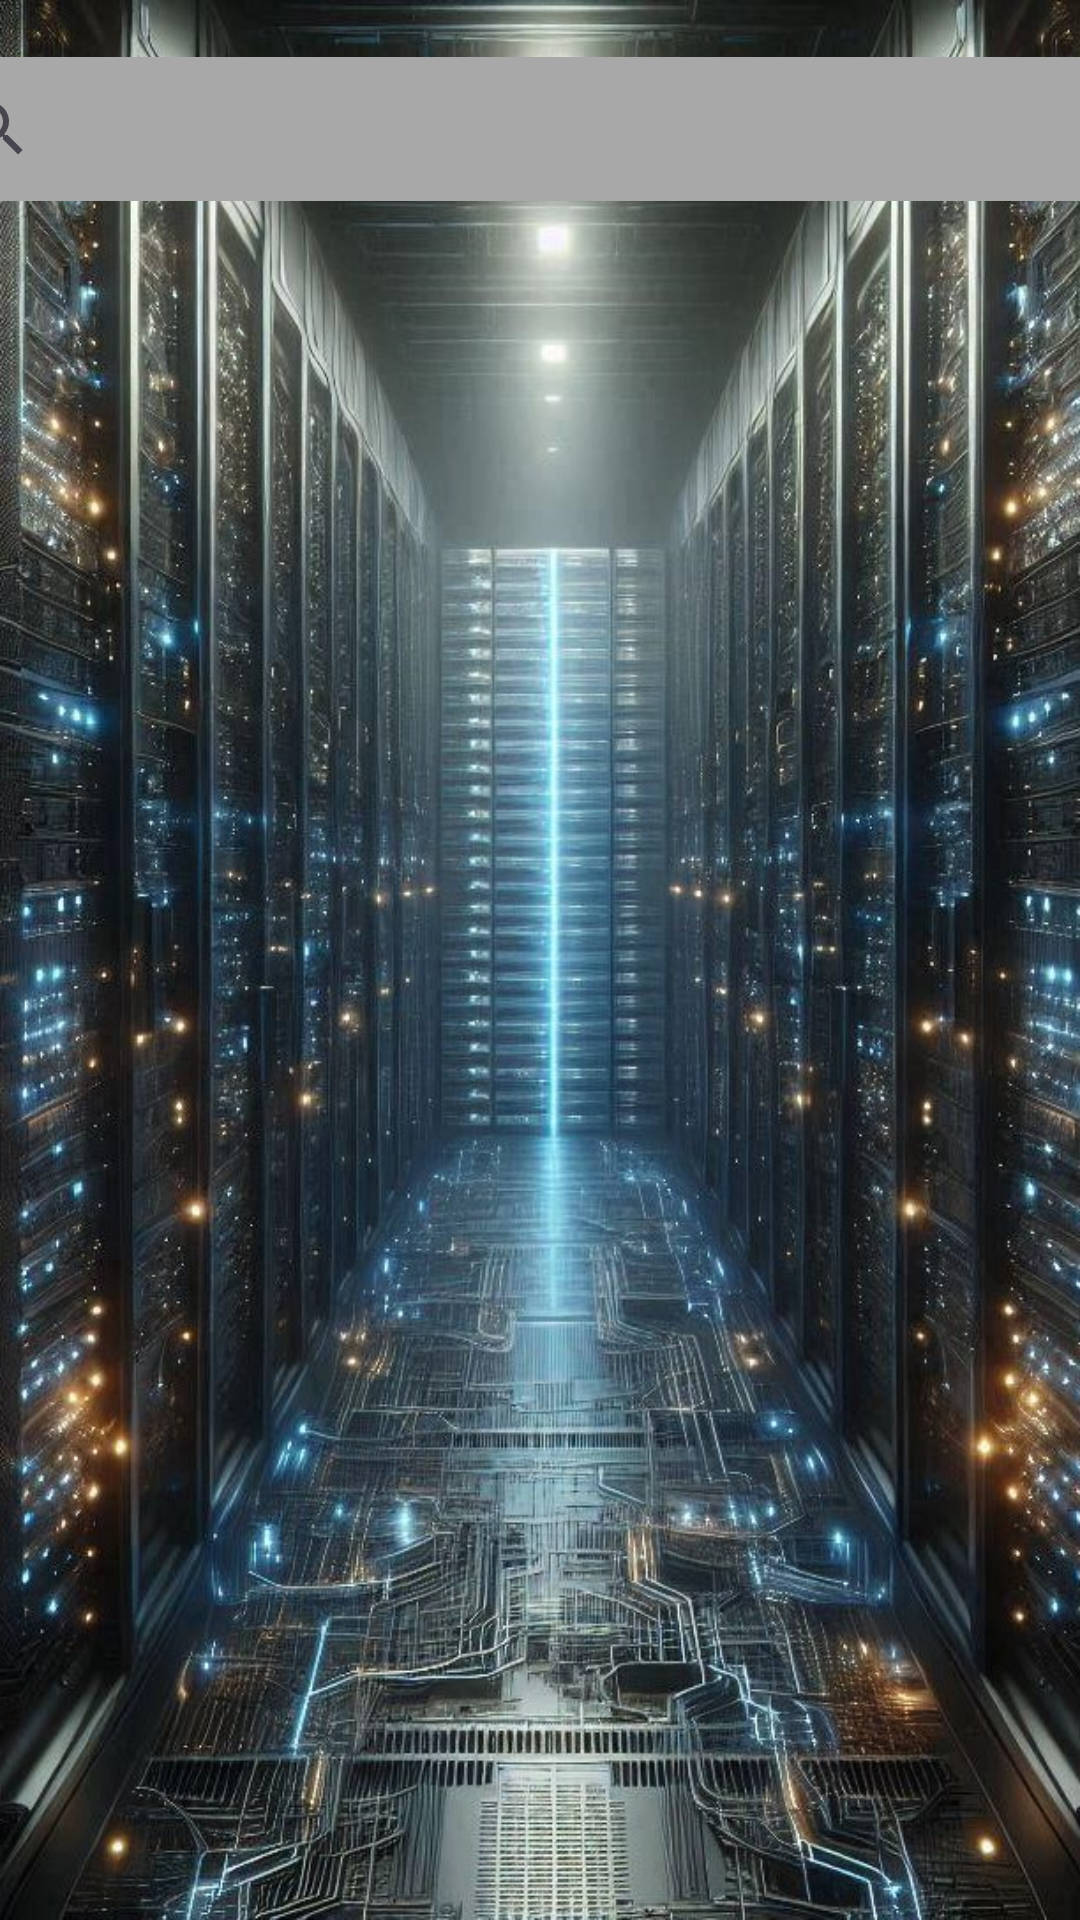

Write the Android layout XML for this screen, with the resource values it uses.
<!-- AndroidManifest.xml: application theme Theme.NeoGameDB -->
<!-- res/layout/fragment_videojuegos.xml -->
<?xml version="1.0" encoding="utf-8"?>
<androidx.constraintlayout.widget.ConstraintLayout xmlns:android="http://schemas.android.com/apk/res/android"
    xmlns:app="http://schemas.android.com/apk/res-auto"
    xmlns:tools="http://schemas.android.com/tools"
    android:id="@+id/frameLayout"
    android:layout_width="match_parent"
    android:layout_height="match_parent"
    android:background="@drawable/dbbg"
    tools:context=".fragments.VideojuegosFragment">

    <SearchView
        android:id="@+id/svVideojuegos"
        android:layout_width="411dp"
        android:layout_height="wrap_content"
        android:layout_marginBottom="554dp"
        android:background="@color/light_gray"
        android:backgroundTint="@color/light_gray"
        android:tooltipText="Buscar Videojuegos"
        app:layout_constraintBottom_toBottomOf="parent"
        app:layout_constraintEnd_toEndOf="parent"
        app:layout_constraintStart_toStartOf="parent"
        app:layout_constraintTop_toTopOf="parent" />

    <androidx.recyclerview.widget.RecyclerView
        android:id="@+id/rvVideojuegos"
        android:layout_width="0dp"
        android:layout_height="558dp"
        android:layout_marginStart="8dp"
        android:layout_marginTop="4dp"
        android:layout_marginEnd="8dp"
        android:layout_marginBottom="8dp"
        app:layout_constraintBottom_toBottomOf="parent"
        app:layout_constraintEnd_toEndOf="parent"
        app:layout_constraintStart_toStartOf="parent"
        app:layout_constraintTop_toBottomOf="@+id/svVideojuegos" />
</androidx.constraintlayout.widget.ConstraintLayout>
<!-- resources referenced by this layout -->
<resources>
  <color name="light_gray">#A8A8A8</color>
  <!-- drawable dbbg: jpeg bitmap (drawable, 230641 bytes) -->
  <style name="Theme.NeoGameDB" parent="Base.Theme.NeoGameDB" />
  <style name="Base.Theme.NeoGameDB" parent="Theme.Material3.DayNight">
          
          
      </style>
</resources>
